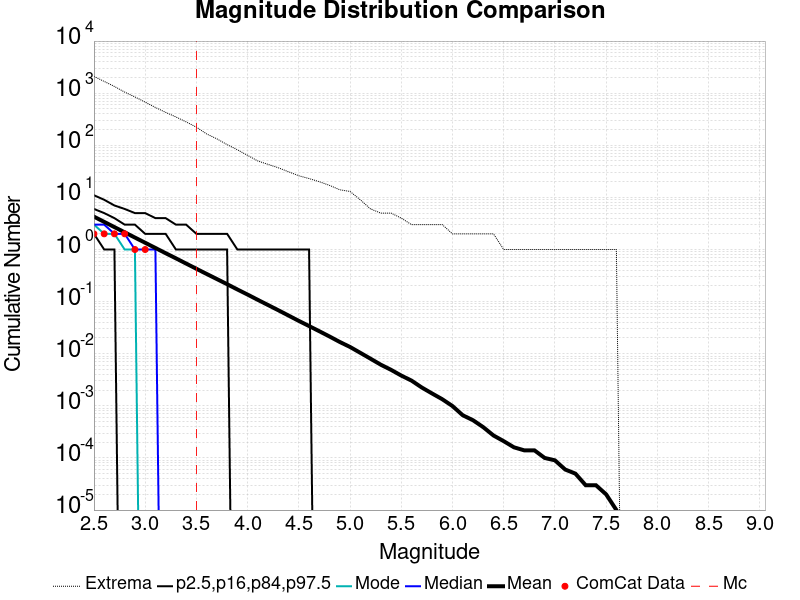

Data behind this chart, as committed beside it:
Magnitude, ComCat Data, Simulation Mean, Simulation Median, Simulation Mode, Simulation Minimum, Simulation Maximum, 2.5 %-ile, 16 %-ile, 84 %-ile, 97.5 %-ile
2.5, 2.0, 4.268, 3.0, 3.0, 0.0, 2104, 0.0, 2.0, 6.0, 11.0
2.6, 2.0, 3.389, 3.0, 2.0, 0.0, 1680, 0.0, 1.0, 5.0, 9.0
2.7, 2.0, 2.692, 2.0, 2.0, 0.0, 1347, 0.0, 1.0, 4.0, 7.0
2.8, 2.0, 2.137, 2.0, 1.0, 0.0, 1048, 0.0, 0.0, 3.0, 6.0
2.9, 1.0, 1.696, 1.0, 1.0, 0.0, 847.0, 0.0, 0.0, 3.0, 5.0
3.0, 1.0, 1.347, 1.0, 0.0, 0.0, 673.0, 0.0, 0.0, 2.0, 5.0
3.1, 0.0, 1.071, 1.0, 0.0, 0.0, 532.0, 0.0, 0.0, 2.0, 4.0
3.2, 0.0, 0.8499, 0.0, 0.0, 0.0, 428.0, 0.0, 0.0, 2.0, 4.0
3.3, 0.0, 0.6771, 0.0, 0.0, 0.0, 350.0, 0.0, 0.0, 1.0, 3.0
3.4, 0.0, 0.5373, 0.0, 0.0, 0.0, 281.0, 0.0, 0.0, 1.0, 3.0
3.5, 0.0, 0.4271, 0.0, 0.0, 0.0, 223.0, 0.0, 0.0, 1.0, 2.0
3.6, 0.0, 0.3395, 0.0, 0.0, 0.0, 165.0, 0.0, 0.0, 1.0, 2.0
3.7, 0.0, 0.2708, 0.0, 0.0, 0.0, 133.0, 0.0, 0.0, 1.0, 2.0
3.8, 0.0, 0.2159, 0.0, 0.0, 0.0, 103.0, 0.0, 0.0, 1.0, 2.0
3.9, 0.0, 0.1712, 0.0, 0.0, 0.0, 82.0, 0.0, 0.0, 0.0, 1.0
4.0, 0.0, 0.1365, 0.0, 0.0, 0.0, 64.0, 0.0, 0.0, 0.0, 1.0
4.1, 0.0, 0.108, 0.0, 0.0, 0.0, 50.0, 0.0, 0.0, 0.0, 1.0
4.2, 0.0, 0.08592, 0.0, 0.0, 0.0, 43.0, 0.0, 0.0, 0.0, 1.0
4.3, 0.0, 0.06826, 0.0, 0.0, 0.0, 37.0, 0.0, 0.0, 0.0, 1.0
4.4, 0.0, 0.05401, 0.0, 0.0, 0.0, 31.0, 0.0, 0.0, 0.0, 1.0
4.5, 0.0, 0.04263, 0.0, 0.0, 0.0, 26.0, 0.0, 0.0, 0.0, 1.0
4.6, 0.0, 0.03399, 0.0, 0.0, 0.0, 23.0, 0.0, 0.0, 0.0, 1.0
4.7, 0.0, 0.02702, 0.0, 0.0, 0.0, 20.0, 0.0, 0.0, 0.0, 0.0
4.8, 0.0, 0.0214, 0.0, 0.0, 0.0, 17.0, 0.0, 0.0, 0.0, 0.0
4.9, 0.0, 0.0168, 0.0, 0.0, 0.0, 14.0, 0.0, 0.0, 0.0, 0.0
5.0, 0.0, 0.01348, 0.0, 0.0, 0.0, 13.0, 0.0, 0.0, 0.0, 0.0
5.1, 0.0, 0.01041, 0.0, 0.0, 0.0, 9.0, 0.0, 0.0, 0.0, 0.0
5.2, 0.0, 0.00802, 0.0, 0.0, 0.0, 6.0, 0.0, 0.0, 0.0, 0.0
5.3, 0.0, 0.00616, 0.0, 0.0, 0.0, 5.0, 0.0, 0.0, 0.0, 0.0
5.4, 0.0, 0.00491, 0.0, 0.0, 0.0, 5.0, 0.0, 0.0, 0.0, 0.0
5.5, 0.0, 0.00381, 0.0, 0.0, 0.0, 4.0, 0.0, 0.0, 0.0, 0.0
5.6, 0.0, 0.00305, 0.0, 0.0, 0.0, 3.0, 0.0, 0.0, 0.0, 0.0
5.7, 0.0, 0.00225, 0.0, 0.0, 0.0, 3.0, 0.0, 0.0, 0.0, 0.0
5.8, 0.0, 0.00173, 0.0, 0.0, 0.0, 3.0, 0.0, 0.0, 0.0, 0.0
5.9, 0.0, 0.00134, 0.0, 0.0, 0.0, 3.0, 0.0, 0.0, 0.0, 0.0
6.0, 0.0, 9.9E-4, 0.0, 0.0, 0.0, 2.0, 0.0, 0.0, 0.0, 0.0
6.1, 0.0, 6.6E-4, 0.0, 0.0, 0.0, 2.0, 0.0, 0.0, 0.0, 0.0
6.2, 0.0, 5.3E-4, 0.0, 0.0, 0.0, 2.0, 0.0, 0.0, 0.0, 0.0
6.3, 0.0, 3.9E-4, 0.0, 0.0, 0.0, 2.0, 0.0, 0.0, 0.0, 0.0
6.4, 0.0, 2.7E-4, 0.0, 0.0, 0.0, 2.0, 0.0, 0.0, 0.0, 0.0
6.5, 0.0, 2.1E-4, 0.0, 0.0, 0.0, 1.0, 0.0, 0.0, 0.0, 0.0
6.6, 0.0, 1.6E-4, 0.0, 0.0, 0.0, 1.0, 0.0, 0.0, 0.0, 0.0
6.7, 0.0, 1.4E-4, 0.0, 0.0, 0.0, 1.0, 0.0, 0.0, 0.0, 0.0
6.8, 0.0, 1.4E-4, 0.0, 0.0, 0.0, 1.0, 0.0, 0.0, 0.0, 0.0
6.9, 0.0, 1.0E-4, 0.0, 0.0, 0.0, 1.0, 0.0, 0.0, 0.0, 0.0
7.0, 0.0, 9.0E-5, 0.0, 0.0, 0.0, 1.0, 0.0, 0.0, 0.0, 0.0
7.1, 0.0, 6.0E-5, 0.0, 0.0, 0.0, 1.0, 0.0, 0.0, 0.0, 0.0
7.2, 0.0, 5.0E-5, 0.0, 0.0, 0.0, 1.0, 0.0, 0.0, 0.0, 0.0
7.3, 0.0, 3.0E-5, 0.0, 0.0, 0.0, 1.0, 0.0, 0.0, 0.0, 0.0
7.4, 0.0, 3.0E-5, 0.0, 0.0, 0.0, 1.0, 0.0, 0.0, 0.0, 0.0
7.5, 0.0, 2.0E-5, 0.0, 0.0, 0.0, 1.0, 0.0, 0.0, 0.0, 0.0
7.6, 0.0, 1.0E-5, 0.0, 0.0, 0.0, 1.0, 0.0, 0.0, 0.0, 0.0
7.7, 0.0, 0.0, 0.0, 0.0, 0.0, 0.0, 0.0, 0.0, 0.0, 0.0
7.8, 0.0, 0.0, 0.0, 0.0, 0.0, 0.0, 0.0, 0.0, 0.0, 0.0
7.9, 0.0, 0.0, 0.0, 0.0, 0.0, 0.0, 0.0, 0.0, 0.0, 0.0
8.0, 0.0, 0.0, 0.0, 0.0, 0.0, 0.0, 0.0, 0.0, 0.0, 0.0
8.1, 0.0, 0.0, 0.0, 0.0, 0.0, 0.0, 0.0, 0.0, 0.0, 0.0
8.2, 0.0, 0.0, 0.0, 0.0, 0.0, 0.0, 0.0, 0.0, 0.0, 0.0
8.3, 0.0, 0.0, 0.0, 0.0, 0.0, 0.0, 0.0, 0.0, 0.0, 0.0
8.4, 0.0, 0.0, 0.0, 0.0, 0.0, 0.0, 0.0, 0.0, 0.0, 0.0
... 6 more rows
